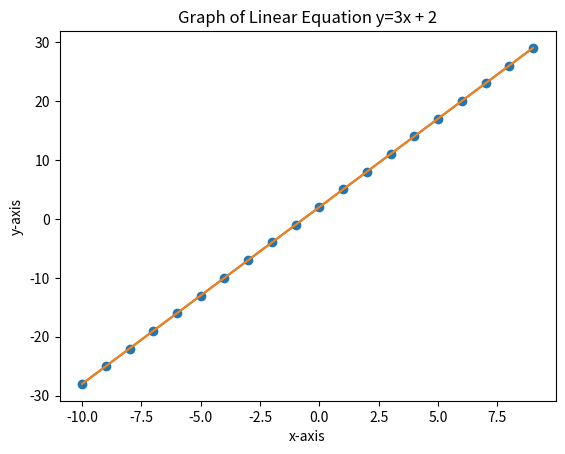

Generate this figure with matplotlib:
'''
Plots linear equation graph.
Linear equation in the form of y = mx + c, where m is the slope of the graph.
User inputs value of m and c and the program automatically computes values of y given the range of x from -10 to 9
'''

import matplotlib.pyplot as plt
from pylab import axis,savefig,plot

# Draw the graph
def draw_graph(x, y):
    plt.plot(x, y, marker = "o")
    plt.xlabel("x-axis")
    plt.ylabel("y-axis")
    plt.title("Graph of Linear Equation y=3x + 2")
    plot(x,y)
    savefig('linear_equation.jpg')

    
#Linear Equation
def linear_eq():
    x = [] #This list will append all values of x 
    y = [] #This list will append all values of y
    #Generate values for x
    i = range(-10, 10)
    for val in i:
        value_of_y = 3*val + 2  # calculate values of y with different values of x from ragne -10 to 9
        x.append(val)  # values of x
        y.append(value_of_y)  # values of y
        
    # Call the draw_graph function
    draw_graph(x, y)
    
if __name__ == '__main__':
    linear_eq()   
